Run: headless pygame with SDL's dummy video driver; simulated clock (each Clock.tick advances the game by its frame time, no real sleeping); random seed 0; keys injected as events and as key.get_pressed() state; no mouse input.
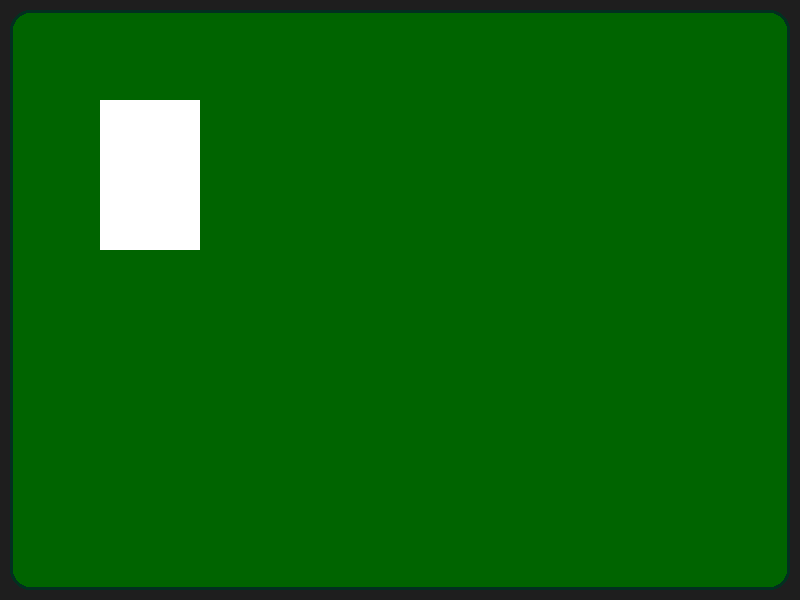
Frame 1 of 4 · flips 1–60 · no input
Frame 2 of 4 · flips 61–180 · tapped SPACE, RETURN · held RIGHT (→), D · screen unchanged from frame 1, image omitted
Frame 3 of 4 · flips 181–300 · held DOWN (↓), S · screen unchanged from frame 2, image omitted
Frame 4 of 4 · flips 301–420 · held LEFT (←), A, UP (↑), W · screen unchanged from frame 3, image omitted

The pygame program that drew these frames:

import pygame
import sys

pygame.init()

# display settings
WIDTH, HEIGHT = 800, 600
screen = pygame.display.set_mode((WIDTH, HEIGHT))
pygame.display.set_caption("BlackJack")

# color variables
DARK_GREY = (30, 30, 30)
WHITE = (255, 255, 255)
GREEN = (0, 100, 0)
DARK_GREEN = (2, 48, 32)

# clock for frame rate
clock = pygame.time.Clock()
FPS = 60

# game loop
running = True
while running:
    # game events
    for event in pygame.event.get():
        if event.type == pygame.QUIT:
            running = False

    # Game logic goes here

    # create border
    screen.fill(DARK_GREY)
    rect = pygame.Rect(10, 10, 780, 580)

    card = pygame.Rect(100, 100, 100, 150)
    pygame.draw.rect(screen, GREEN, rect, border_radius=20)
    pygame.draw.rect(screen, WHITE, card)
    pygame.draw.rect(screen, DARK_GREEN, rect, width=3, border_radius=20)

    pygame.display.flip()

    # cap frame rate
    clock.tick(FPS)

# quit game
pygame.quit()
sys.exit()
